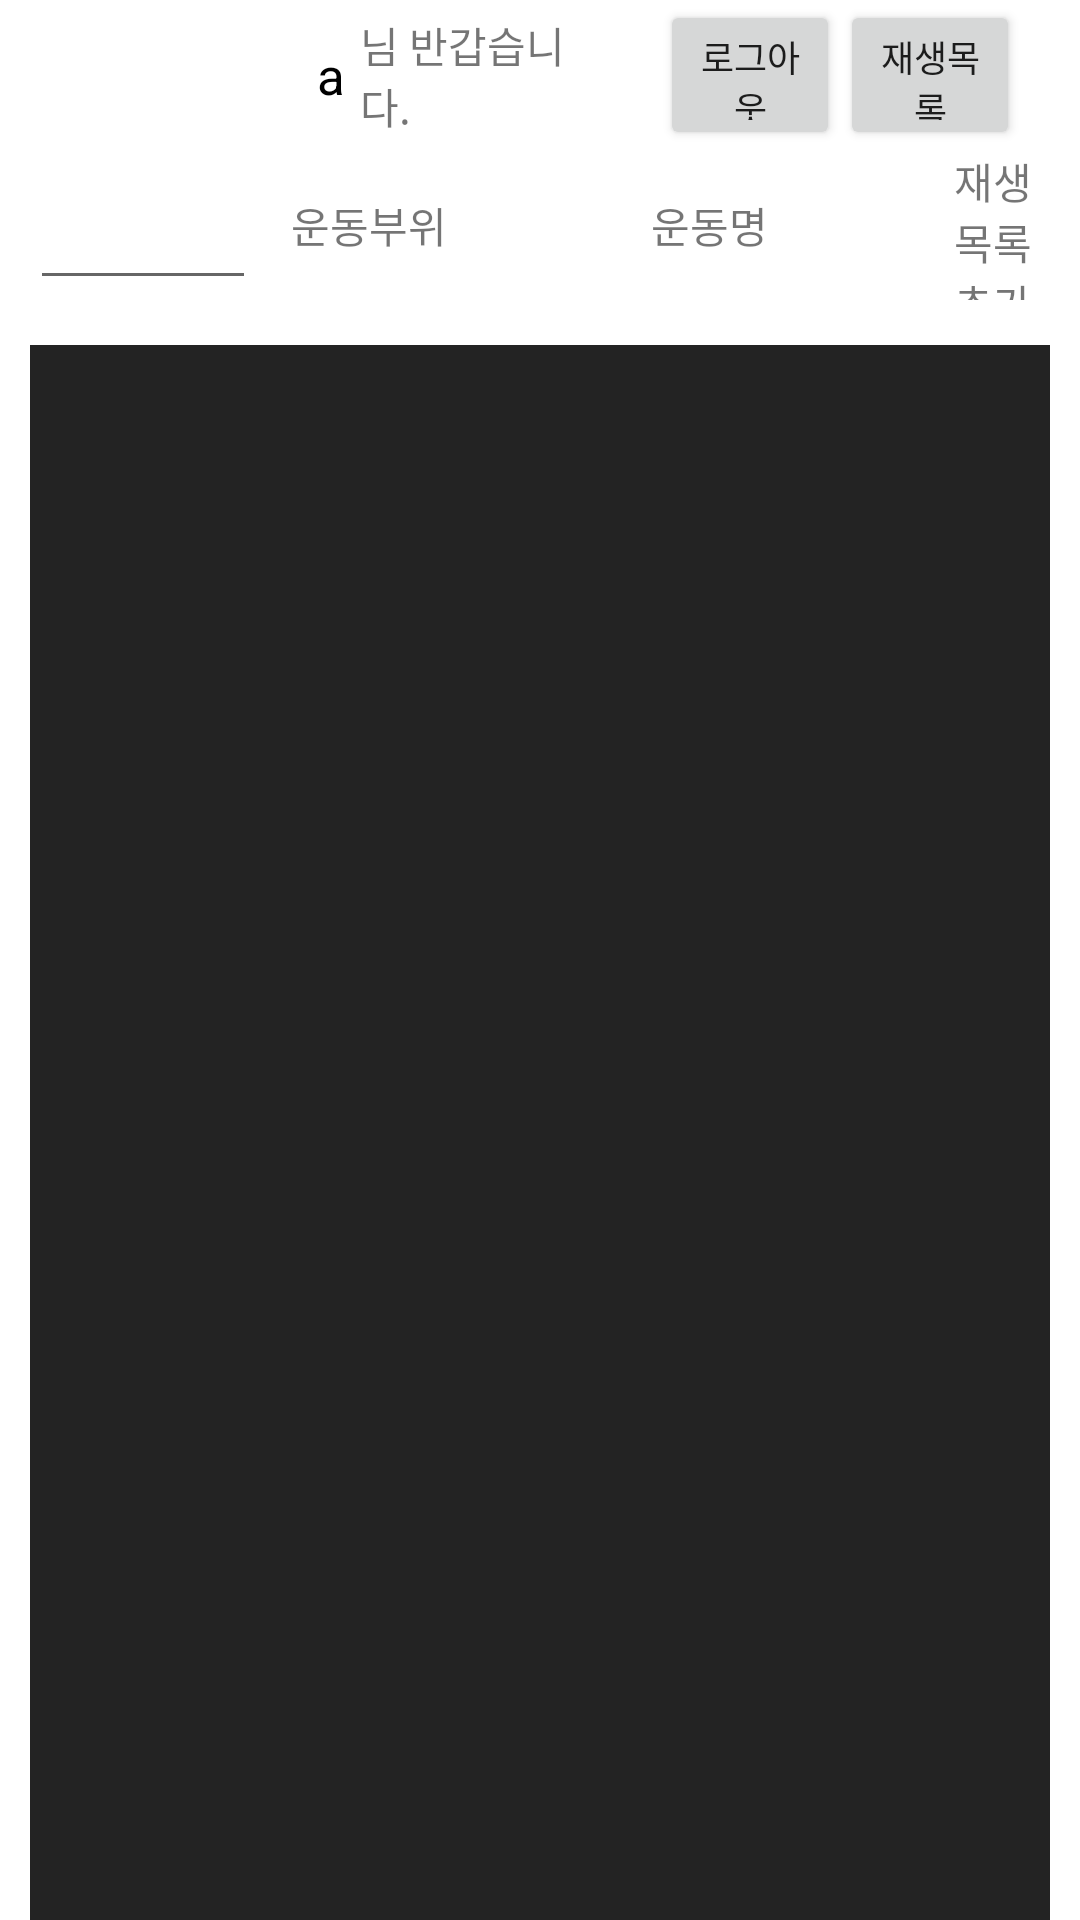

Layout XML and referenced resources for this Android screen:
<!-- AndroidManifest.xml: application theme AppTheme -->
<!-- res/layout/activity_list.xml -->
<?xml version="1.0" encoding="utf-8"?>
<LinearLayout xmlns:android="http://schemas.android.com/apk/res/android"
    android:layout_width="match_parent"
    android:layout_height="match_parent"
    android:background="#FFFFFF"
    android:orientation="vertical">

    <LinearLayout
        android:layout_width="match_parent"
        android:layout_height="50sp"
        android:layout_marginLeft="10sp"
        android:layout_marginRight="10sp"
        android:orientation="horizontal">

        <LinearLayout
            android:layout_width="0dp"
            android:layout_height="50sp"
            android:layout_marginLeft="10sp"
            android:layout_marginRight="10sp"
            android:layout_weight="3"
            android:orientation="horizontal">

            <TextView
                android:id="@+id/User_id"
                android:layout_width="100sp"
                android:layout_height="match_parent"
                android:gravity="right|center_vertical"
                android:paddingRight="5dp"
                android:text="a"
                android:textColor="#000000"
                android:textSize="17sp" />

            <TextView
                android:layout_width="wrap_content"
                android:layout_height="match_parent"
                android:gravity="center_vertical"
                android:text="님 반갑습니다."
                android:textSize="14sp" />
        </LinearLayout>
        <LinearLayout
            android:layout_width="0dp"
            android:layout_height="50sp"
            android:layout_marginLeft="10sp"
            android:layout_marginRight="10sp"
            android:layout_weight="2"
            android:orientation="horizontal">
            <Button
                android:id="@+id/logout"
                android:layout_width="0dp"
                android:layout_height="match_parent"
                android:layout_weight="1"
                android:text="로그아웃"
                android:textSize="12sp"/>

            <Button
                android:id="@+id/playlist"
                android:layout_width="0dp"
                android:layout_height="match_parent"
                android:layout_weight="1"
                android:text="재생목록"
                android:textSize="12sp" />
        </LinearLayout>
    </LinearLayout>

    <LinearLayout
        android:layout_width="match_parent"
        android:layout_height="50sp"
        android:orientation="horizontal"
        android:layout_marginLeft="10sp"
        android:layout_marginRight="10sp"
        android:background="@drawable/edge">

        <EditText
            android:id="@+id/testText"
            android:layout_width="0dp"
            android:layout_height="match_parent"
            android:layout_weight="2"
            android:textSize="12sp"
            android:text="" />

        <TextView
            android:layout_width="0dp"
            android:layout_height="match_parent"
            android:layout_weight="2"
            android:gravity="center"
            android:text="운동부위"
            android:background="@drawable/edge" />

        <TextView
            android:layout_width="0dp"
            android:layout_height="match_parent"
            android:layout_weight="4"
            android:gravity="center"
            android:text="운동명" />

        <TextView
            android:layout_width="0dp"
            android:layout_height="match_parent"
            android:layout_weight="1"
            android:gravity="center"
            android:text="재생목록추가"
            android:background="@drawable/edge" />


    </LinearLayout>


    <ListView
        android:id="@+id/listview"
        android:layout_width="match_parent"
        android:layout_height="match_parent"
        android:layout_marginTop="15dp"
        android:layout_marginLeft="10sp"
        android:layout_marginRight="10sp"
        android:background="#232323"
        android:orientation="vertical">
    </ListView>

</LinearLayout>
<!-- resources referenced by this layout -->
<resources>
  <style name="AppTheme" parent="Theme.AppCompat.Light.DarkActionBar">
          
          <item name="colorPrimary">@color/colorPrimary</item>
          <item name="colorPrimaryDark">@color/colorPrimaryDark</item>
          <item name="colorAccent">@color/colorAccent</item>
          <item name="windowActionBar">false</item>
          <item name="windowNoTitle">true</item>
          <item name="android:windowFullscreen">true</item>
  
  
      </style>
  <!-- not gathered from this repository: default colours our renderer supplied (Android Studio template values) -->
  <color name="colorPrimary">#FF6200EE</color>
  <color name="colorPrimaryDark">#FF3700B3</color>
  <color name="colorAccent">#FF03DAC5</color>
</resources>
